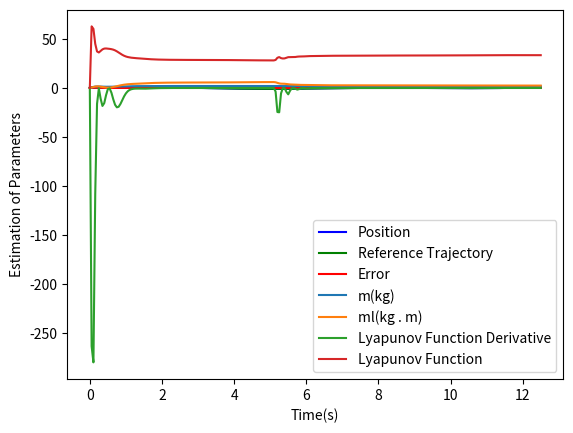

Write the Python code that produced this figure.
import numpy as np 
import scipy as sp 
from matplotlib import pyplot as plt 

def f(q0, u, k):
    g = 9.81 
    if k == 0:
        m = 15
    else: 
        m = 5
    l = 0.5 
    T_in = u 
    q, q2 = q0 
    q_2dot = -g*l*np.sin(q) + T_in/m 
    q_dot = q2  

    return np.array([q_dot, q_2dot])

def rk4(x0, u, h,  flag):
    k1 = f(x0, u, flag)
    k2 = f(x0 + h*(k1/2), u, flag)
    k3 = f(x0 + h*(k2/2), u, flag)
    k4 = f(x0 + h*k3, u, flag)

    return h*((k1 + 2*k2 + 2*k3 + k4)/6)

def euler_diff(x, y, h):
    diff = (x-y)/h 
    return diff 

def euler_int(x0,dx,h):
    x0 = x0+dx*h
    return x0

l = 0.5
m = 15 
g = 9.81 
N = 250
x0 = np.array([0.2, 0.2])
t = np.zeros(N+1) 
e = np.zeros(N+1)
u = np.zeros(N+1)
x = np.zeros([N+1,2])
h = 0.05
alpha = 5 # for filter tracking error
gamma = np.array([[3,0],[0,3]])
gamma_inv = np.linalg.inv(gamma)
k = 100
r = np.zeros(N+1)
sim_t = 0 
x[0] = x0
trajectory = np.zeros(N+1) 
e_dot = np.zeros(N+1)
Y = np.zeros([N+1,2])
theta_hat_dot = np.zeros([N+1, 2])
theta_hat = np.zeros([N+1,2]) 
theta_hat[0] = np.array([0, 0])
V_dot = np.zeros(N+1) #Lyapunov derivative
V = np.zeros(N+1) #Lyapunov 
theta = np.array([m, m*l])
flag = 0 

for i in range(N):
    sim_t += h
    t[i+1] = sim_t
    # trajectory[i+1] = 0.85 - 0.85*np.exp(-t[i+1]) 
    trajectory[i+1] = 0.5*np.sin(t[i+1]) + 0.5*np.cos(0.5*t[i+1]) #generate some trajectory
    e[i+1] = trajectory[i+1] - x[i,0]
    if i > 0:
        e_dot[i+1] = euler_diff(e[i+1], e[i], h) #only start differentiation at iteration 2 
    r[i+1] = e_dot[i+1] + alpha*e[i+1]
    Y[i+1, 0] = trajectory[i+1] + alpha*e[i+1]
    Y[i+1, 1] = g*np.sin(x[i, 0])
    Y_T = np.transpose(Y[i+1])
    theta_hat_dot[i+1] = np.dot(gamma,Y[i+1])*r[i+1] 
    theta_hat[i+1] = euler_int(theta_hat[i] ,theta_hat_dot[i+1], h)
    u[i] = np.dot(Y_T, theta_hat[i+1]) + k*r[i+1]
    if i > 100:
        flag = 1
    x0 = x0 + rk4(x0, u[i], h, flag)
    x[i+1] = x0 
    v = 0.5*m*r[i+1]**2 + 0.5*np.dot(np.dot((theta-theta_hat[i+1]), gamma_inv), np.transpose(theta-theta_hat[i+1]))
    V[i+1] = v
    vdot = -k*r[i+1]**2
    V_dot[i+1] = vdot

plt.plot(t, x[:,0], 'blue', label = 'Position')
plt.plot(t, trajectory, 'green', label = 'Reference Trajectory')
plt.plot(t, e, 'red', label = 'Error')
plt.xlabel("Time(s)", fontsize = 10)
plt.legend(fontsize = 10)
plt.xticks(fontsize = 10)
plt.yticks(fontsize = 10)
plt.show()

plt.plot(t, theta_hat[:,0], label = 'm(kg)')
plt.plot(t, theta_hat[:,1], label = 'ml(kg . m)')
plt.legend(fontsize = 10)
plt.xlabel("Time(s)", fontsize = 10)
plt.ylabel("Estimation of Parameters", fontsize = 10)
plt.xticks(fontsize = 10)
plt.yticks(fontsize = 10)
plt.show()

plt.plot(t, V_dot, label = 'Lyapunov Function Derivative')
plt.plot(t, V, label = 'Lyapunov Function')
plt.xlabel("Time(s)", fontsize = 10)
plt.legend(fontsize = 10, loc = 'lower right')
plt.xticks(fontsize = 10)
plt.yticks(fontsize = 10)
plt.show()

